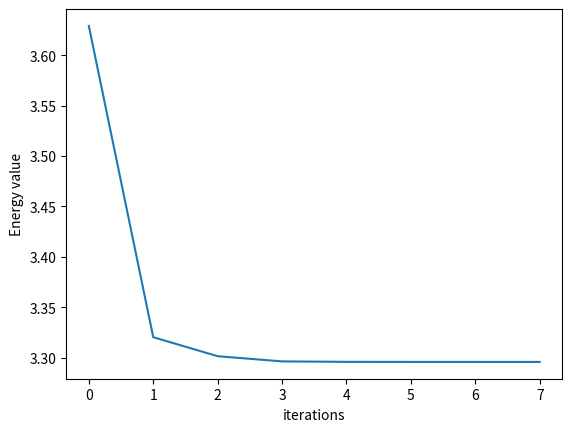
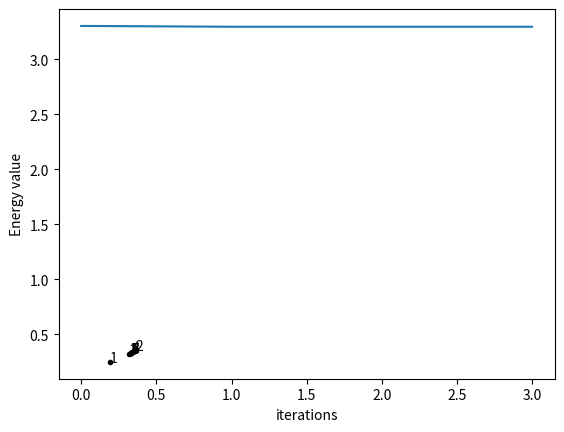
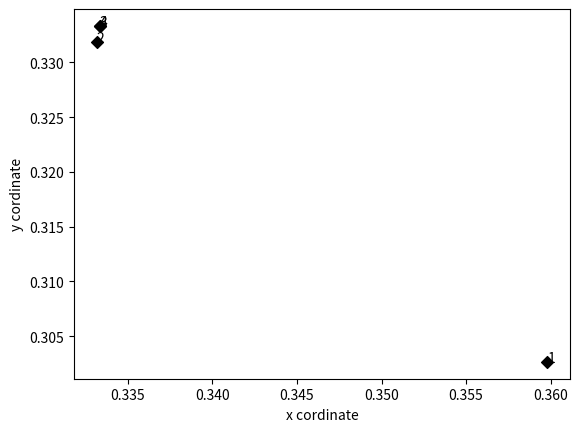

Source code (Python) for these figures, in order:
import numpy as np
import random
import matplotlib.pyplot as plt

threshold  = 0.000001
class Gradient:
	def __init__(self):
		# self.W = self.getInputPoints()
		# self.W = np.array([0.36298233,0.20383835])
		self.W = np.array([0.19, 0.12])
	def getInputPoints(self):
		x1 = random.uniform(0,1)
		x2 = random.uniform(0,1)
		while (x1 + x2 >= 1 ):
			x1 = random.uniform(0,1)
			x2 = random.uniform(0,1)
		X = np.array([x1,x2])       # weight vector Ω
		return X


	# Perceptron training algoritm
	def weightUpdate(self,rate,W,type= 'grad'):
		if type == 'grad':
			W = W - rate * self.gradient(W)
		elif type == 'hessian':
			print("hessian inverse= ",np.linalg.inv(self.hessian(W)))
			W = W - ( rate * np.linalg.inv(self.hessian(W)) @ self.gradient(W) )
			print("new value",rate * np.linalg.inv(self.hessian(W)) @ self.gradient(W))
		print("weight= ",W)
		return(W)

	def energy(self,W):
		x1 = W[0]
		x2 = W[1]
		E = - np.log(1-x1-x2) - np.log(x1) - np.log(x2)
		return E

	def gradient(self,W):
		x1 = W[0]
		x2 = W[1]
		dw1 = (1/(1-x1-x2) - 1/x1)
		dw2 = (1/(1-x1-x2) - 1/x2)
		grad = np.array([dw1,dw2])
		print("grad= ",grad)
		return grad

	def hessian(self,W):
		w1 = W[0]
		w2 = W[1]
		dw11 = ((1/(1-w1-w2)**2 )+ 1/(w1**2))
		dw12 = (1/(1-w1-w2)**2)
		dw21 = (1 / (1 - w1 - w2)**2)
		dw22 = ( (1 / (1 - w1 - w2)**2) + 1 / (w2**2))
		hessian = np.array([[dw11,dw12],[dw21,dw22]])
		print("hessian",hessian)
		return hessian

	def graphEnergy(self,epoch,energy):
		plt.plot(np.array(range(epoch)),energy)
		plt.xlabel('iterations')
		plt.ylabel('Energy value')
		plt.show()

	def graphWeights(self,xpoints,ypoints):
		fig, ax = plt.subplots()
		markers = [".",",","o","v","^","<",">","1","2","3","4","8","s","p","P","*","h","H","+","x","X","D","d","|","_"]
		ax.scatter(xpoints, ypoints,color='#000000',marker=np.random.choice(markers))
		for i in range(len(xpoints)):
			ax.annotate(i+1,(xpoints[i],ypoints[i]))
		plt.xlabel('x cordinate')
		plt.ylabel('y cordinate')
		plt.show()

def descentAlgo(ob,rate,W0,type='gradient'):
	W = ob.weightUpdate(rate, W0,type=type)
	Energy = []
	xpoints = []
	ypoints = []
	dE = 50
	counter = 0
	while (abs(dE) > threshold ):
		E0 = ob.energy(W)
		W = ob.weightUpdate(rate, W,type=type)
		E1 = ob.energy(W)
		dE = E0 - E1
		print("Difference energy",dE)
		xpoints.append(W[0])
		ypoints.append(W[1])
		Energy.append(ob.energy(W))
		counter += 1
	ob.graphEnergy(counter, Energy)
	ob.graphWeights(xpoints,ypoints)
	return (counter)

if __name__ == "__main__":
	ob = Gradient()
	W0 = ob.W
	iterGrad = descentAlgo(ob,0.05,W0,type='grad')
	iterNewton = descentAlgo(ob,1,W0,type='hessian')
	print(iterGrad,iterNewton)